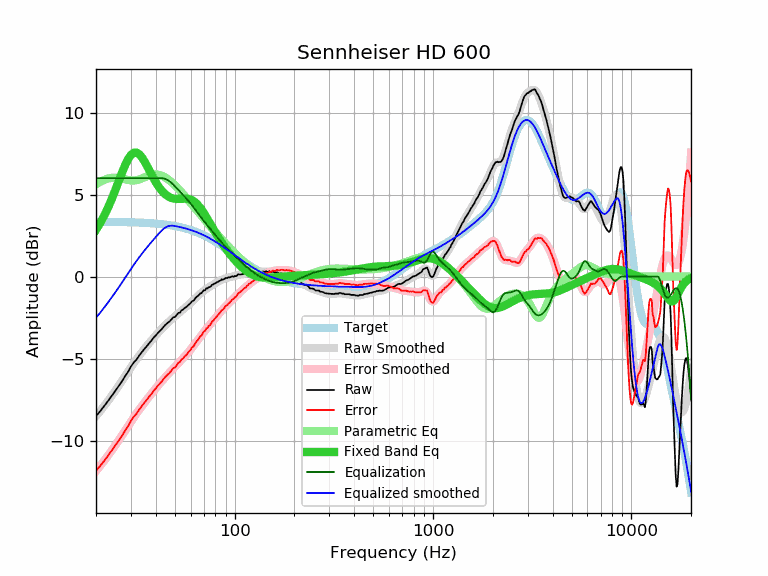

The data file committed next to this chart (first rows):
frequency, raw, error, smoothed, error_smoothed, equalization, parametric_eq, equalized_raw, equalized_smoothed, target
20, -8.51, -11.85, -8.52, -11.86, 6.00, 2.85, -2.51, -2.52, 3.34
21, -8.21, -11.55, -8.20, -11.54, 6.00, 3.26, -2.21, -2.20, 3.34
22, -7.90, -11.24, -7.89, -11.23, 6.00, 3.72, -1.90, -1.89, 3.34
23, -7.59, -10.92, -7.58, -10.92, 6.00, 4.21, -1.59, -1.58, 3.34
24, -7.28, -10.61, -7.27, -10.61, 6.00, 4.73, -1.28, -1.27, 3.33
25, -6.98, -10.31, -6.97, -10.30, 6.00, 5.26, -0.98, -0.97, 3.33
26, -6.68, -10.00, -6.67, -10.00, 6.00, 5.80, -0.68, -0.67, 3.33
27, -6.40, -9.72, -6.37, -9.70, 6.00, 6.32, -0.40, -0.37, 3.32
28, -6.09, -9.41, -6.08, -9.40, 6.00, 6.78, -0.09, -0.08, 3.32
29, -5.82, -9.13, -5.80, -9.12, 6.00, 7.15, 0.18, 0.20, 3.32
30, -5.49, -8.80, -5.54, -8.85, 6.00, 7.42, 0.51, 0.46, 3.31
31, -5.24, -8.54, -5.29, -8.59, 6.00, 7.55, 0.76, 0.71, 3.31
32, -5.07, -8.37, -5.05, -8.35, 6.00, 7.57, 0.93, 0.95, 3.30
33, -4.83, -8.12, -4.83, -8.12, 6.00, 7.47, 1.17, 1.17, 3.29
34, -4.62, -7.90, -4.62, -7.91, 6.00, 7.29, 1.38, 1.38, 3.29
35, -4.43, -7.71, -4.43, -7.71, 6.00, 7.05, 1.57, 1.57, 3.28
36, -4.26, -7.53, -4.24, -7.51, 6.00, 6.79, 1.74, 1.76, 3.27
37, -4.08, -7.34, -4.07, -7.33, 6.00, 6.51, 1.92, 1.93, 3.26
38, -3.92, -7.17, -3.90, -7.16, 6.00, 6.25, 2.08, 2.10, 3.25
39, -3.73, -6.97, -3.74, -6.99, 6.00, 5.99, 2.27, 2.26, 3.24
40, -3.60, -6.83, -3.59, -6.82, 6.00, 5.76, 2.40, 2.41, 3.23
41, -3.44, -6.66, -3.44, -6.67, 6.00, 5.56, 2.56, 2.56, 3.22
42, -3.31, -6.52, -3.31, -6.51, 6.00, 5.38, 2.69, 2.69, 3.21
43, -3.19, -6.38, -3.17, -6.37, 6.00, 5.23, 2.81, 2.83, 3.20
44, -3.04, -6.22, -3.05, -6.23, 5.98, 5.10, 2.94, 2.93, 3.18
45, -2.92, -6.08, -2.93, -6.10, 5.94, 4.99, 3.02, 3.01, 3.17
46, -2.82, -5.97, -2.82, -5.97, 5.88, 4.91, 3.07, 3.06, 3.15
47, -2.74, -5.87, -2.71, -5.85, 5.81, 4.84, 3.07, 3.09, 3.14
48, -2.61, -5.73, -2.61, -5.73, 5.72, 4.80, 3.11, 3.11, 3.12
49, -2.49, -5.59, -2.52, -5.62, 5.62, 4.76, 3.13, 3.10, 3.10
50, -2.47, -5.55, -2.42, -5.51, 5.51, 4.74, 3.04, 3.08, 3.08
51, -2.34, -5.40, -2.33, -5.40, 5.40, 4.73, 3.06, 3.06, 3.06
52, -2.22, -5.26, -2.25, -5.29, 5.29, 4.73, 3.07, 3.04, 3.04
53, -2.20, -5.22, -2.16, -5.18, 5.18, 4.74, 2.99, 3.02, 3.02
54, -2.05, -5.04, -2.08, -5.08, 5.08, 4.74, 3.03, 3.00, 3.00
55, -2.02, -4.99, -2.00, -4.98, 4.98, 4.75, 2.96, 2.97, 2.97
56, -1.91, -4.86, -1.92, -4.87, 4.87, 4.75, 2.97, 2.95, 2.95
57, -1.87, -4.79, -1.84, -4.77, 4.77, 4.75, 2.90, 2.92, 2.92
58, -1.77, -4.66, -1.77, -4.66, 4.66, 4.74, 2.90, 2.90, 2.90
59, -1.69, -4.56, -1.69, -4.56, 4.56, 4.72, 2.87, 2.87, 2.87
60, -1.62, -4.46, -1.60, -4.45, 4.45, 4.69, 2.83, 2.84, 2.84
61, -1.50, -4.31, -1.52, -4.34, 4.34, 4.65, 2.84, 2.81, 2.81
62, -1.48, -4.26, -1.44, -4.22, 4.22, 4.60, 2.75, 2.78, 2.78
63, -1.36, -4.11, -1.36, -4.11, 4.11, 4.54, 2.75, 2.75, 2.75
64, -1.26, -3.98, -1.28, -4.00, 4.00, 4.47, 2.74, 2.72, 2.72
65, -1.20, -3.89, -1.20, -3.89, 3.89, 4.39, 2.69, 2.69, 2.69
66, -1.13, -3.78, -1.12, -3.78, 3.78, 4.30, 2.65, 2.66, 2.66
67, -1.03, -3.65, -1.05, -3.67, 3.67, 4.20, 2.65, 2.62, 2.62
68, -1.02, -3.60, -0.98, -3.57, 3.57, 4.09, 2.55, 2.59, 2.59
69, -0.91, -3.46, -0.92, -3.47, 3.47, 3.98, 2.56, 2.55, 2.55
70, -0.83, -3.34, -0.86, -3.38, 3.38, 3.86, 2.55, 2.52, 2.52
71, -0.84, -3.32, -0.81, -3.29, 3.29, 3.75, 2.45, 2.48, 2.48
72, -0.72, -3.16, -0.75, -3.20, 3.20, 3.62, 2.48, 2.44, 2.44
73, -0.73, -3.13, -0.70, -3.11, 3.11, 3.50, 2.38, 2.41, 2.41
74, -0.65, -3.01, -0.66, -3.02, 3.02, 3.38, 2.38, 2.37, 2.37
75, -0.65, -2.97, -0.61, -2.94, 2.94, 3.26, 2.29, 2.33, 2.33
76, -0.58, -2.87, -0.57, -2.86, 2.86, 3.14, 2.28, 2.29, 2.29
77, -0.50, -2.75, -0.52, -2.77, 2.77, 3.02, 2.28, 2.25, 2.25
78, -0.49, -2.70, -0.48, -2.69, 2.69, 2.90, 2.20, 2.21, 2.21
79, -0.43, -2.60, -0.44, -2.61, 2.61, 2.79, 2.18, 2.17, 2.17
... 553 more rows
